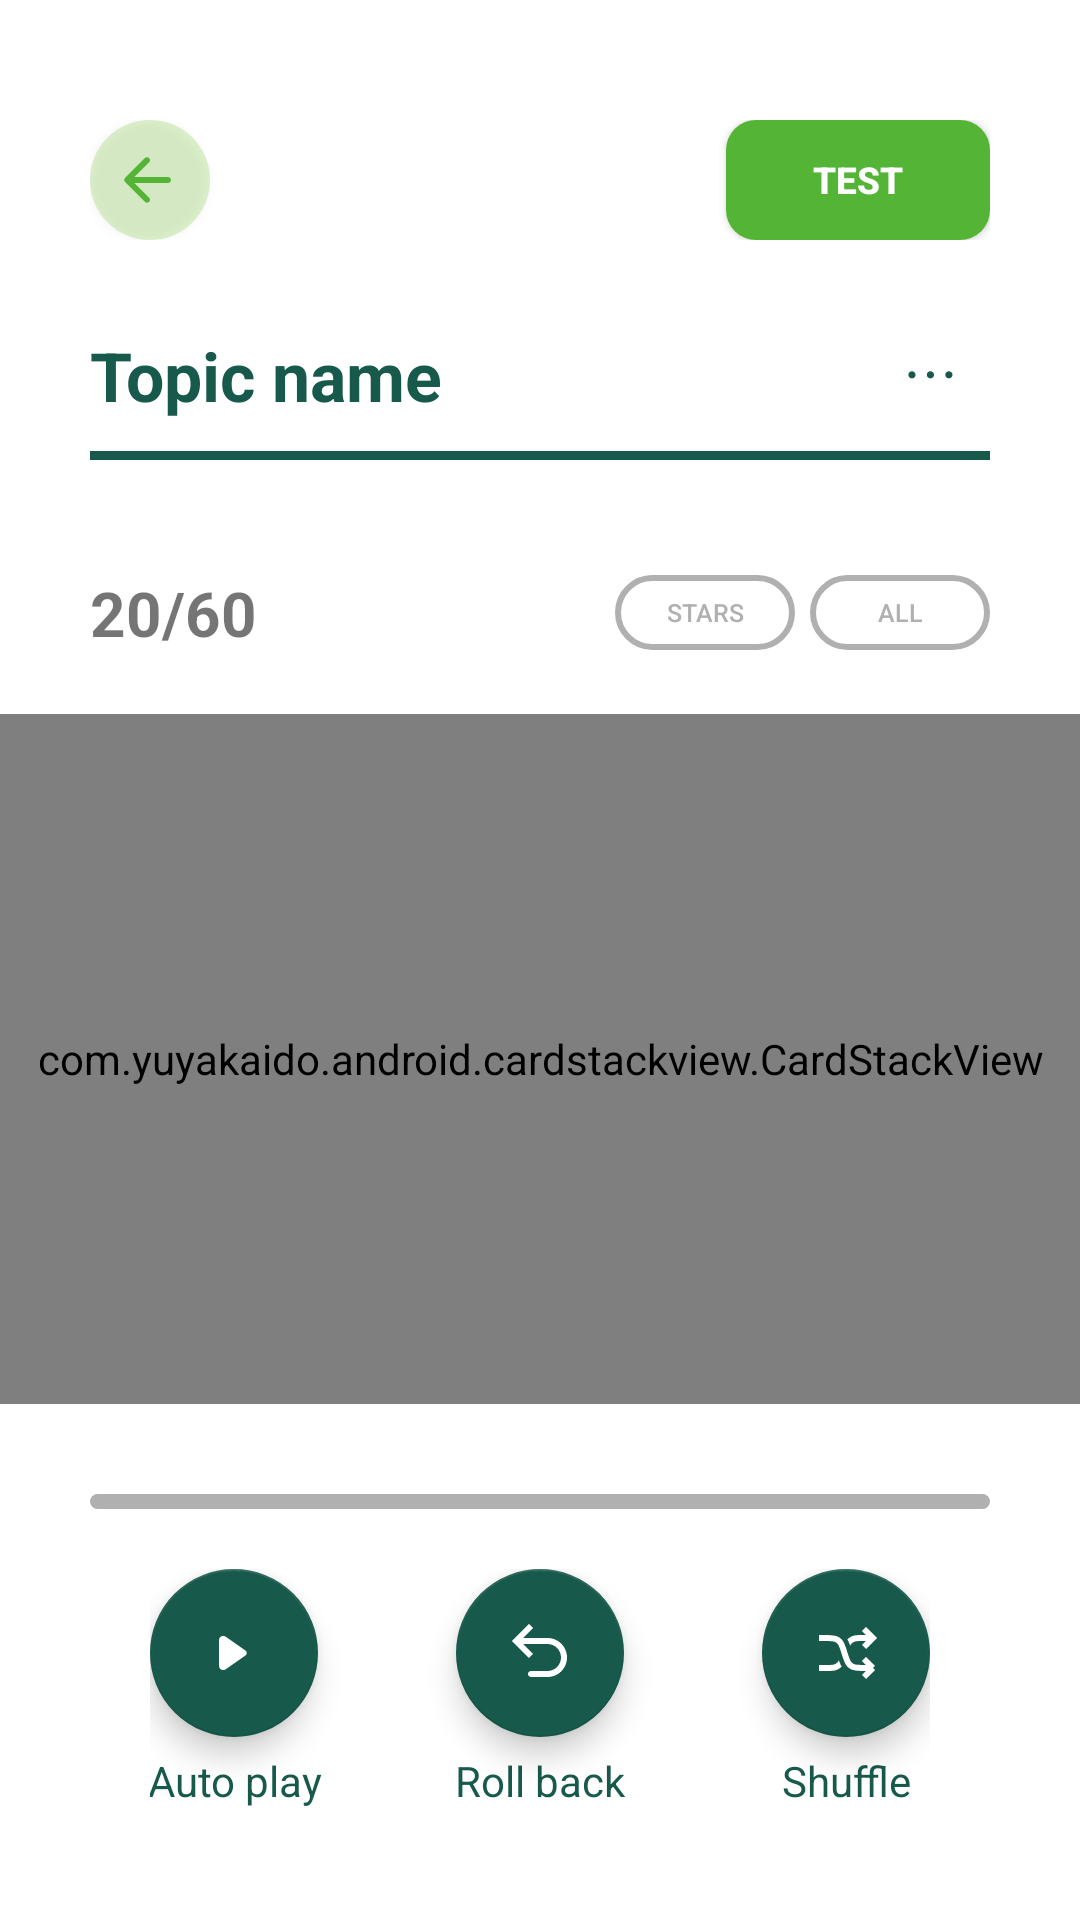

Reconstruct the res/layout file that produces this screen, plus the resources it refers to.
<!-- AndroidManifest.xml: activity theme Theme.FreshCard -->
<!-- res/layout/activity_flash_card_learn.xml -->
<?xml version="1.0" encoding="utf-8"?>
<LinearLayout xmlns:android="http://schemas.android.com/apk/res/android"
    xmlns:app="http://schemas.android.com/apk/res-auto"
    xmlns:tools="http://schemas.android.com/tools"
    android:layout_width="match_parent"
    android:layout_height="match_parent"
    android:paddingTop="40dp"

    android:orientation="vertical"
    tools:context=".FlashCardLearnActivity">

    <RelativeLayout
        android:paddingHorizontal="30dp"
        android:layout_width="match_parent"
        android:layout_height="wrap_content">

        <androidx.appcompat.widget.AppCompatButton
            android:id="@+id/btn_back"
            android:layout_width="40dp"
            android:layout_height="40dp"
            android:background="@drawable/back_button"
            android:drawableLeft="@drawable/round_arrow_back_24"
            android:paddingHorizontal="7dp"
            android:textAlignment="center"
            app:layout_constraintStart_toStartOf="parent"
            app:layout_constraintTop_toTopOf="parent" />

        <Button
            android:id="@+id/btn_test"
            android:layout_width="wrap_content"
            android:layout_height="40dp"
            android:backgroundTint="@color/mediumGreen"
            android:text="Test"
            android:background="@drawable/button_corner"
            android:textStyle="bold"
            android:layout_alignParentEnd="true"
            android:textSize="6pt"
            android:textColor="@color/white"
            app:layout_constraintBottom_toBottomOf="@+id/btn_back"
            app:layout_constraintRight_toRightOf="parent"
            app:layout_constraintTop_toTopOf="@+id/btn_back" />

    </RelativeLayout>

    <LinearLayout
        android:paddingHorizontal="30dp"
        android:id="@+id/nameCover"
        android:layout_width="match_parent"
        android:layout_height="wrap_content"
        android:layout_marginTop="30dp"
        app:layout_constraintTop_toBottomOf="@+id/btn_back"
        android:orientation="horizontal"
        android:gravity="center_vertical"
        >

        <TextView
            android:id="@+id/txtTopicName"
            android:layout_width="wrap_content"
            android:layout_height="wrap_content"
            android:textSize="11pt"
            android:textStyle="bold"
            android:textColor="@color/strongGreen"
            android:layout_weight="1"
            android:text="Topic name"/>

        <ImageButton
            android:id="@+id/btnOption"
            android:layout_width="wrap_content"
            android:layout_height="wrap_content"
            android:src="@drawable/option_icon"
            android:backgroundTint="#fff"
            />
    </LinearLayout>

    <View
        android:layout_marginHorizontal="30dp"
        android:id="@+id/view"
        android:layout_width="match_parent"
        android:layout_height="3dp"
        android:layout_marginTop="10dp"
        android:background="@color/strongGreen"
        app:layout_constraintLeft_toLeftOf="parent"
        app:layout_constraintTop_toBottomOf="@+id/nameCover" />

    <RelativeLayout
        android:layout_width="match_parent"
        android:layout_height="match_parent"
        app:layout_constraintTop_toBottomOf="@+id/view"
        app:layout_constraintBottom_toBottomOf="parent"
        android:gravity="center"
        android:clipChildren="false">

        <LinearLayout
            android:paddingHorizontal="30dp"
            android:id="@+id/countCover"
            android:layout_width="match_parent"
            android:layout_height="wrap_content"
            app:layout_constraintTop_toTopOf="parent"
            android:gravity="center_vertical"
            android:orientation="horizontal">

            <TextView
                android:id="@+id/txtIndex"
                android:layout_width="wrap_content"
                android:layout_height="wrap_content"
                android:textStyle="bold"
                android:textSize="10pt"
                android:layout_weight="1"
                android:text="20/60"/>

            <android.widget.Button
                android:id="@+id/btnStarCard"
                android:layout_width="60dp"
                android:layout_height="25dp"
                android:scaleType="centerCrop"
                android:text="Stars"
                android:background="@drawable/switch_button"
                android:textSize="4pt"
                android:textColor="@color/grayDefault"
                />

            <android.widget.Button
                android:id="@+id/btnAllCard"
                android:layout_marginLeft="5dp"
                android:background="@drawable/switch_button"
                android:layout_width="60dp"
                android:layout_height="25dp"
                android:text="All"
                android:textSize="4pt"
                android:textColor="@color/grayDefault"
                />
        </LinearLayout>

        <ProgressBar
            android:paddingHorizontal="30dp"
            android:id="@+id/progressBar"
            style="?android:attr/progressBarStyleHorizontal"
            android:layout_width="match_parent"
            android:layout_below="@id/cardStackView1"
            android:layout_height="5dp"
            android:layout_marginTop="30dp"
            android:progressDrawable="@drawable/custom_progress_bg"

            />

        <androidx.constraintlayout.widget.ConstraintLayout
            android:id="@+id/buttonCover"
            android:layout_marginTop="20dp"
            android:layout_width="match_parent"
            android:layout_height="wrap_content"
            android:layout_below="@+id/progressBar"
            android:paddingHorizontal="50dp">

            <com.google.android.material.floatingactionbutton.FloatingActionButton
                android:id="@+id/btnAuto"
                android:layout_width="wrap_content"
                android:layout_height="wrap_content"
                android:layout_centerVertical="true"
                app:backgroundTint="@color/strongGreen"
                app:tint="@color/white"
                app:layout_constraintTop_toTopOf="parent"
                app:layout_constraintLeft_toLeftOf="parent"
                app:fabSize="auto"
                android:src="@drawable/arrow_drop_down_big"
                app:rippleColor="#22ED7563"/>

            <TextView
                android:id="@+id/txtPlayShow"
                android:layout_width="wrap_content"
                android:layout_height="wrap_content"
                android:text="Auto play"
                android:layout_marginTop="5dp"
                android:textColor="@color/strongGreen"
                app:layout_constraintEnd_toEndOf="@+id/btnAuto"
                app:layout_constraintStart_toStartOf="@+id/btnAuto"
                app:layout_constraintTop_toBottomOf="@+id/btnAuto" />


            <com.google.android.material.floatingactionbutton.FloatingActionButton
                android:id="@+id/btnRollback"
                android:src="@drawable/refund_back"
                android:layout_width="wrap_content"
                android:layout_height="wrap_content"
                app:tint="@color/white"
                android:layout_centerVertical="true"
                app:backgroundTint="@color/strongGreen"
                app:layout_constraintTop_toTopOf="parent"
                app:layout_constraintLeft_toRightOf="@+id/btnAuto"
                app:layout_constraintRight_toLeftOf="@+id/btnShuffle"
                app:fabSize="auto"
                app:rippleColor="#22ED7563"/>

            <TextView
                android:layout_width="wrap_content"
                android:layout_height="wrap_content"
                android:text="Roll back"
                android:layout_marginTop="5dp"
                android:textColor="@color/strongGreen"
                app:layout_constraintEnd_toEndOf="@+id/btnRollback"
                app:layout_constraintStart_toStartOf="@+id/btnRollback"
                app:layout_constraintTop_toBottomOf="@+id/btnRollback" />

            <com.google.android.material.floatingactionbutton.FloatingActionButton
                android:id="@+id/btnShuffle"
                android:layout_width="wrap_content"
                android:layout_height="wrap_content"
                android:src="@drawable/sort_random"
                android:layout_centerVertical="true"
                app:tint="@color/white"
                app:backgroundTint="@color/strongGreen"
                app:fabSize="auto"
                app:layout_constraintEnd_toEndOf="parent"
                app:layout_constraintLeft_toRightOf="@+id/btnRollback"
                app:layout_constraintTop_toTopOf="parent"
                app:rippleColor="#22ED7563" />

            <TextView
                android:layout_width="wrap_content"
                android:layout_height="wrap_content"
                android:text="Shuffle"
                android:layout_marginTop="5dp"
                android:textColor="@color/strongGreen"
                app:layout_constraintEnd_toEndOf="@+id/btnShuffle"
                app:layout_constraintStart_toStartOf="@+id/btnShuffle"
                app:layout_constraintTop_toBottomOf="@+id/btnShuffle" />
        </androidx.constraintlayout.widget.ConstraintLayout>

        <com.yuyakaido.android.cardstackview.CardStackView
            android:id="@+id/cardStackView1"
            android:layout_below="@+id/countCover"
            android:layout_marginTop="20dp"
            android:layout_width="match_parent"
            android:padding="4dp"
            android:clipToPadding="false"
            android:layout_height="230dp"
            />

    </RelativeLayout>


</LinearLayout>
<!-- resources referenced by this layout -->
<resources>
  <color name="grayDefault">#B0B0B0</color>
  <color name="mediumGreen">#54B435</color>
  <color name="strongGreen">#17594A</color>
  <color name="white">#FFFFFFFF</color>
  <!-- drawable arrow_drop_down_big (drawable) -->
  <vector xmlns:android="http://schemas.android.com/apk/res/android"
      android:width="30dp"
      android:height="30dp"
      android:viewportWidth="24"
      android:viewportHeight="24">
    <path
        android:pathData="M15.83,12.819L9.203,17.458C8.275,18.108 7,17.444 7,16.311L7,7.689C7,6.556 8.275,5.892 9.203,6.542L15.83,11.181C16.398,11.579 16.398,12.421 15.83,12.819Z"
        android:fillColor="#ffffff"/>
  </vector>
  <!-- drawable back_button (drawable) -->
  <?xml version="1.0" encoding="utf-8"?>
  <selector xmlns:android="http://schemas.android.com/apk/res/android">
      <item>
          <shape xmlns:android="http://schemas.android.com/apk/res/android" android:shape="oval">
              <solid android:color="@color/lightGreen"/>
          </shape>
      </item>
  </selector>
  <!-- drawable custom_progress_bg (drawable) -->
  <?xml version="1.0" encoding="utf-8"?>
  <layer-list xmlns:android="http://schemas.android.com/apk/res/android">
  
      <item android:id="@android:id/background">
  
          <shape android:shape="rectangle" >
              <corners android:radius="6dp"/>
              <solid android:color="@color/grayDefault"/>
          </shape>
  
      </item>
  
  
      <item android:id="@android:id/progress">
  
          <scale android:scaleWidth="100%">
              <shape android:shape="rectangle">
                  <corners android:radius="6dp"/>
                  <solid android:color="@color/mediumGreen"/>
              </shape>
          </scale>
  
      </item>
  
  </layer-list>
  <!-- drawable refund_back (drawable) -->
  <vector xmlns:android="http://schemas.android.com/apk/res/android"
      android:width="30dp"
      android:height="30dp"
      android:viewportWidth="24"
      android:viewportHeight="24">
    <path
        android:pathData="M4,8L3.293,8.707L2.586,8L3.293,7.293L4,8ZM9,20C8.448,20 8,19.552 8,19C8,18.448 8.448,18 9,18L9,20ZM8.293,13.707L3.293,8.707L4.707,7.293L9.707,12.293L8.293,13.707ZM3.293,7.293L8.293,2.293L9.707,3.707L4.707,8.707L3.293,7.293ZM4,7L14.5,7L14.5,9L4,9L4,7ZM14.5,20L9,20L9,18L14.5,18L14.5,20ZM21,13.5C21,17.09 18.09,20 14.5,20L14.5,18C16.985,18 19,15.985 19,13.5L21,13.5ZM14.5,7C18.09,7 21,9.91 21,13.5L19,13.5C19,11.015 16.985,9 14.5,9L14.5,7Z"
        android:fillColor="@color/white"/>
  </vector>
  <!-- drawable round_arrow_back_24 (drawable) -->
  <vector android:autoMirrored="true" android:height="24dp"
      android:tint="#54B435" android:viewportHeight="24"
      android:viewportWidth="24" android:width="24dp" xmlns:android="http://schemas.android.com/apk/res/android">
      <path android:fillColor="@android:color/white" android:pathData="M19,11H7.83l4.88,-4.88c0.39,-0.39 0.39,-1.03 0,-1.42 -0.39,-0.39 -1.02,-0.39 -1.41,0l-6.59,6.59c-0.39,0.39 -0.39,1.02 0,1.41l6.59,6.59c0.39,0.39 1.02,0.39 1.41,0 0.39,-0.39 0.39,-1.02 0,-1.41L7.83,13H19c0.55,0 1,-0.45 1,-1s-0.45,-1 -1,-1z"/>
  </vector>
  <!-- drawable switch_button (drawable) -->
  <?xml version="1.0" encoding="utf-8"?>
  <shape xmlns:android="http://schemas.android.com/apk/res/android">
  
      <corners
          android:radius="20dp" />
  
      <solid
          android:color="@android:color/transparent" />
  
      <stroke
          android:color="@color/grayDefault"
          android:width="2dp" />
  
      <size
          android:width="165dp"
          android:height="40dp" />
  
  </shape>
  <style name="Theme.FreshCard" parent="Theme.MaterialComponents.DayNight.NoActionBar">
          <item name="colorPrimary">#54B435</item>
          <item name="colorPrimaryVariant">#0F9D58</item>
          <item name="colorOnPrimary">#000</item>
      </style>
  <color name="lightGreen">#4382CD47</color>
</resources>
